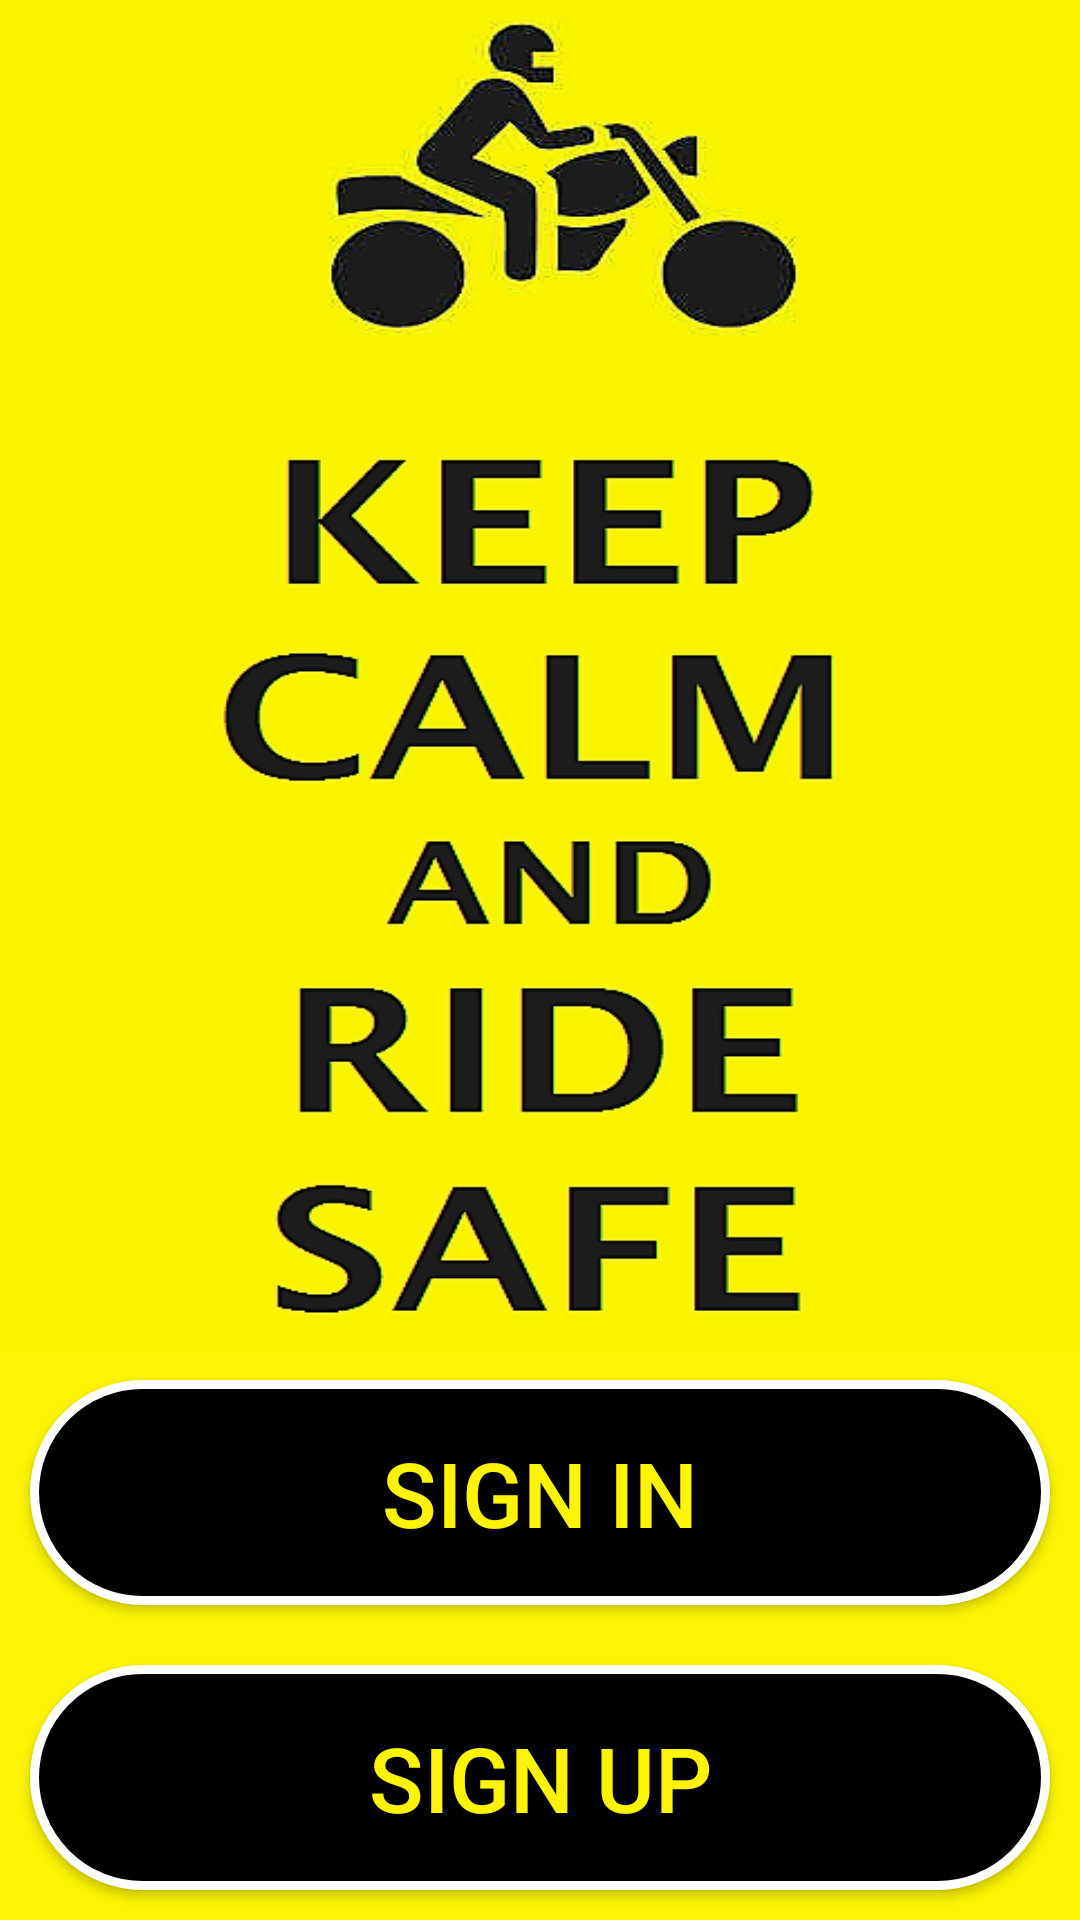

Android layout source for this screen:
<!-- AndroidManifest.xml: application theme Theme.AppCompat.Light.NoActionBar -->
<!-- res/layout/activity_main.xml -->
<?xml version="1.0" encoding="utf-8"?>
<LinearLayout xmlns:android="http://schemas.android.com/apk/res/android"
    xmlns:app="http://schemas.android.com/apk/res-auto"
    xmlns:tools="http://schemas.android.com/tools"
    android:layout_width="match_parent"
    android:layout_height="match_parent"
    tools:context="android.kevin.guideyourride.MainActivity"
    android:orientation="vertical"
    android:background="@color/themeYellow"
    android:weightSum="8">

    <ImageView
        android:layout_width="wrap_content"
        android:layout_height="0dp"
        android:layout_weight="6"
        android:background="@drawable/rs2"

        />
<Button
    android:layout_width="match_parent"
    android:layout_height="0dp"
    android:layout_weight="1"
    android:background="@drawable/rounded_btn"
    android:text="Sign In"
    android:textSize="30dp"
    android:layout_margin="10dp"
    android:id="@+id/btn_sign_in"
    android:textColor="@color/themeYellow"/>

    <Button
        android:layout_width="match_parent"
        android:layout_height="0dp"
        android:layout_weight="1"
        android:background="@drawable/rounded_btn"
        android:text="Sign Up"
        android:textSize="30dp"
        android:layout_margin="10dp"
        android:id="@+id/btn_sign_up"
        android:textColor="@color/themeYellow"/>



</LinearLayout>
<!-- resources referenced by this layout -->
<resources>
  <color name="themeYellow">#fcf402</color>
  <!-- drawable rounded_btn (drawable-v24) -->
  <?xml version="1.0" encoding="utf-8"?>
  <shape xmlns:android="http://schemas.android.com/apk/res/android" android:shape="rectangle" >
      <corners
          android:radius="270dp"
          />
      <solid
          android:color="#000000"
          />
      <padding
          android:left="0dp"
          android:top="0dp"
          android:right="0dp"
          android:bottom="0dp"
          />
      <stroke
          android:width="3dp"
          android:color="#FFFFFF"
  
          />
  
  </shape>
  <!-- drawable rs2: jpg bitmap (drawable, 79562 bytes) -->
</resources>
